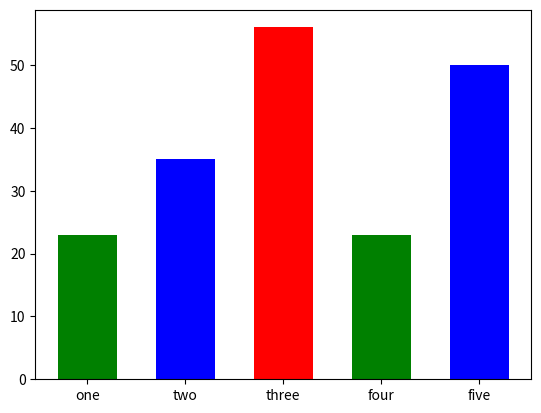

Python code for this plot:
import matplotlib.pyplot as plt
import numpy as np

x=[1,2,3,4,5]
y=[23,35,56,23,50]

label=['one','two','three','four','five']
plt.bar(x,y,tick_label=label,width=0.6,color=['green','blue','red'])
plt.show()